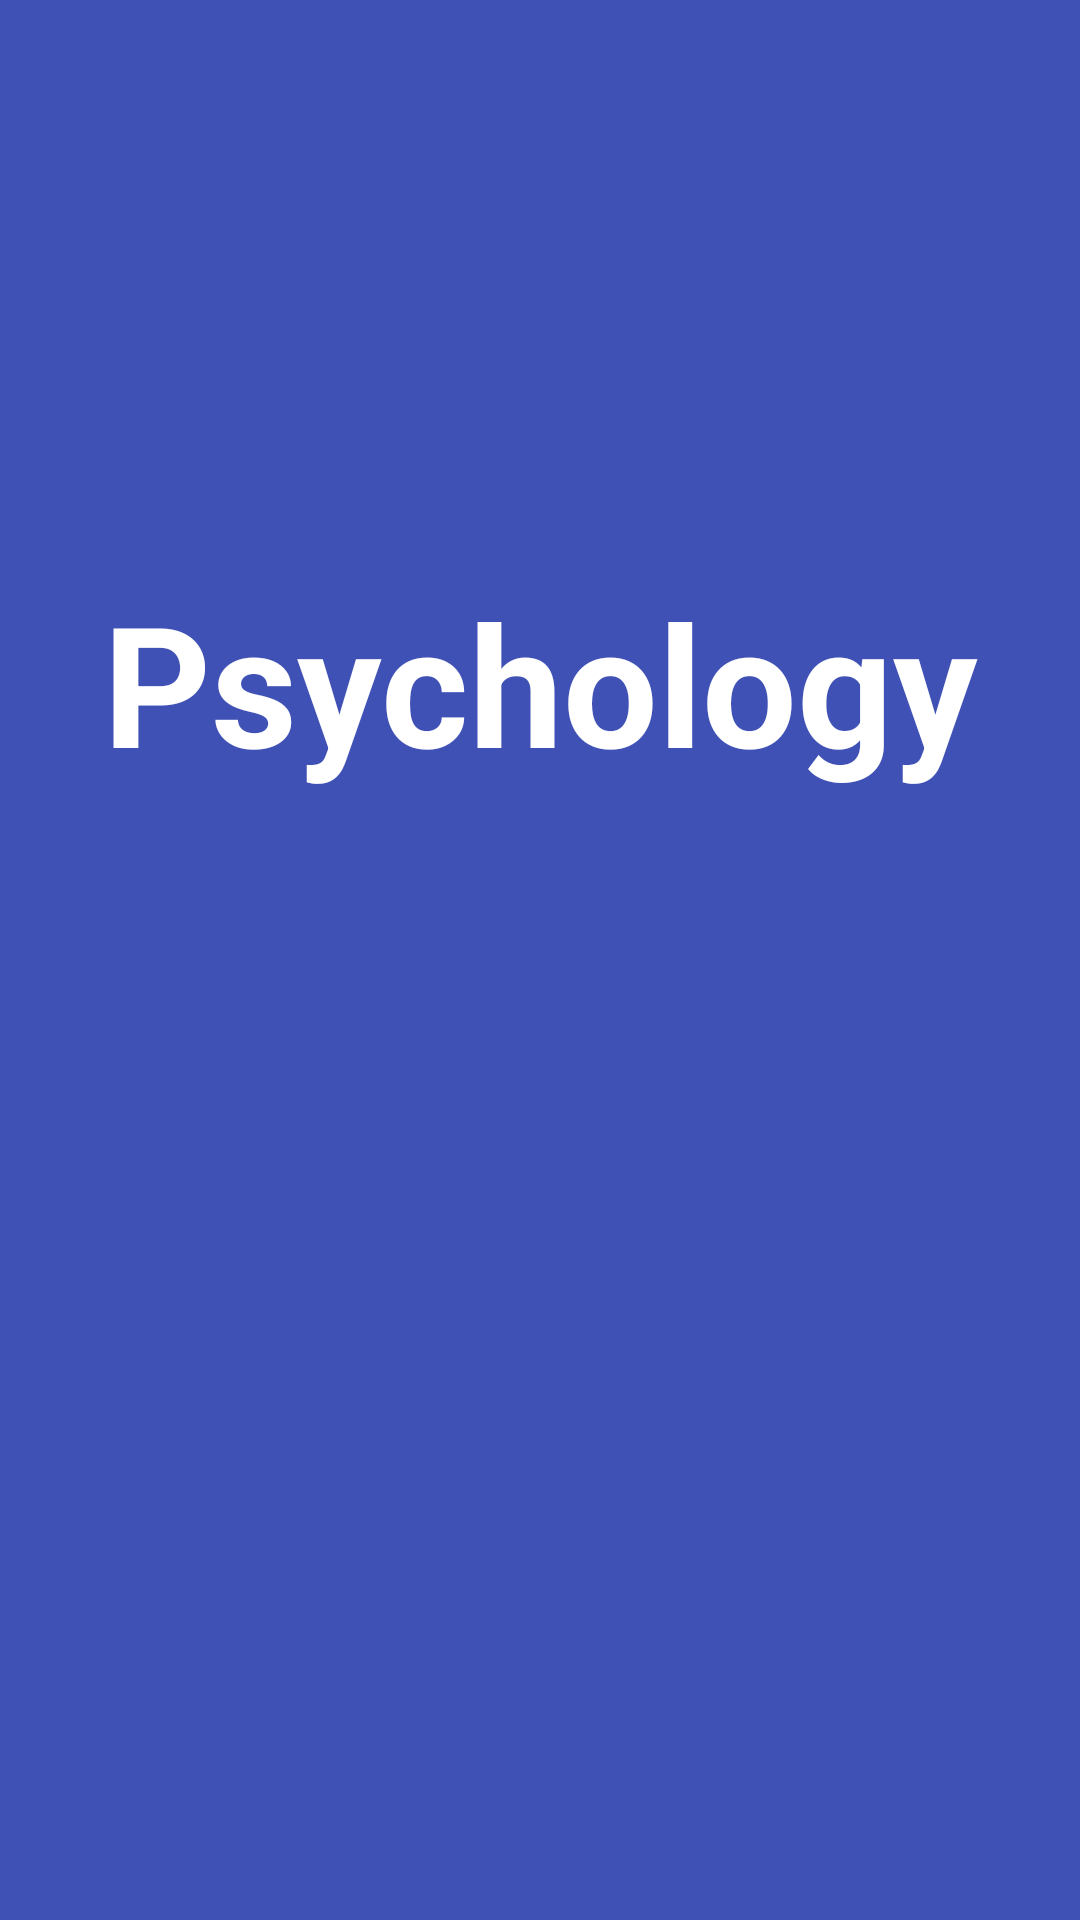

Layout XML and referenced resources for this Android screen:
<!-- AndroidManifest.xml: application theme AppTheme -->
<!-- res/layout/fragment_splash.xml -->
<?xml version="1.0" encoding="utf-8"?>
<RelativeLayout xmlns:android="http://schemas.android.com/apk/res/android"
    android:layout_width="match_parent"
    android:layout_height="match_parent"
    android:background="@color/colorPrimary"
    android:paddingTop="190dp">

    <TextView
        android:id="@+id/splashText"
        android:layout_width="match_parent"
        android:layout_height="wrap_content"
        android:gravity="center"
        android:text="@string/app_name"
        android:textColor="@color/white"
        android:textSize="56sp"
        android:textStyle="bold" />

</RelativeLayout>
<!-- resources referenced by this layout -->
<resources>
  <color name="colorPrimary">#3F51B5</color>
  <string name="app_name">Psychology</string>
  <!-- not gathered from this repository: default colours our renderer supplied (Android Studio template values) -->
  <color name="white">#FFFFFFFF</color>
</resources>
